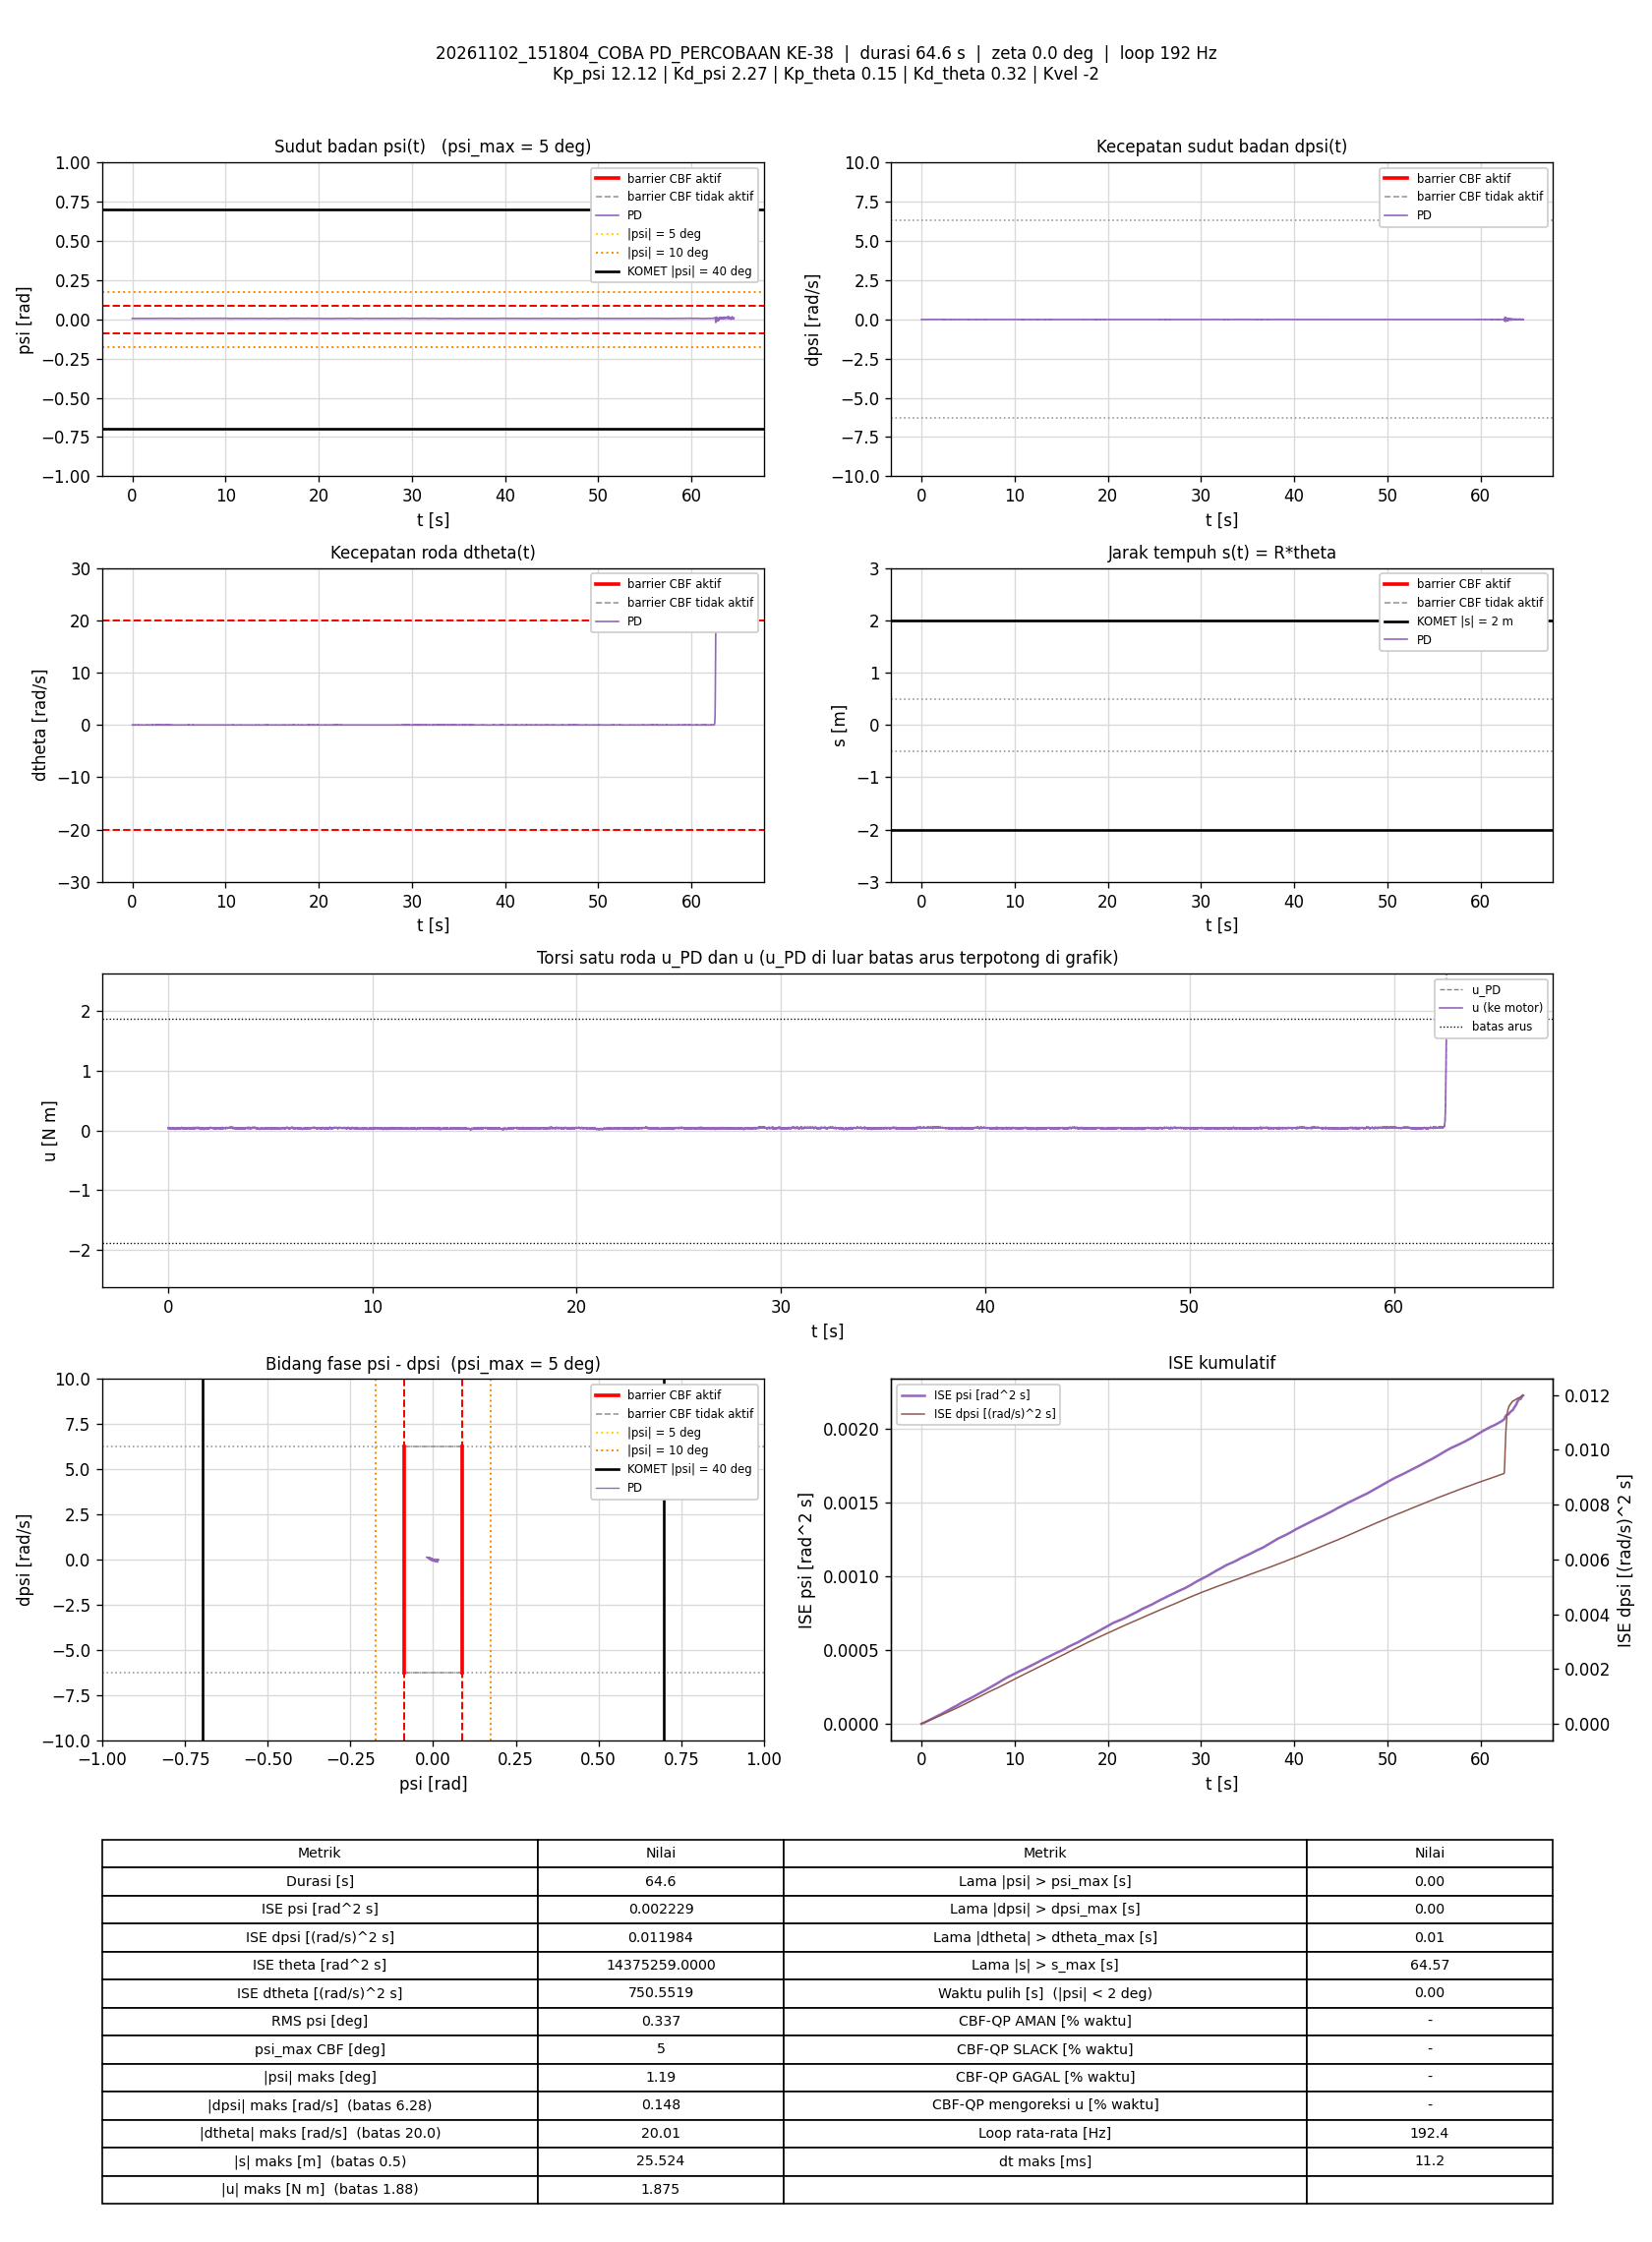

The data file committed next to this chart (first rows):
t_s, theta_rad, dtheta_rad_s, psi_rad, dpsi_rad_s, error_theta, error_dtheta, error_psi, error_dpsi, u_PD_Nm, u_Nm, status_cbf, dorong_N, ISE_theta, ISE_dtheta, ISE_psi, ISE_dpsi, Kp_psi, Kd_psi, Kp_theta, Kd_theta, Kvel, Alpha_1, Alpha_2
0.005815, 471.2, -0.01112, 0.00586, -0.01587, -471.2, 0.01112, -0.00586, 0.01587, 0.03144, 0.03144, -, 0, 1291, 7.1929259e-07, 1.9970384e-07, 1.464559e-06, 12.12, 2.27, 0.15, 0.32, -2, 7.42, 8.45
0.01077, 471.2, -0.007688, 0.005854, -0.01134, -471.2, 0.007688, -0.005854, 0.01134, 0.04275, 0.04275, -, 0, 2392, 1.0124018e-06, 3.6963078e-07, 2.1022288e-06, 12.12, 2.27, 0.15, 0.32, -2, 7.42, 8.45
0.01577, 471.2, -0.01265, 0.005896, -0.01174, -471.2, 0.01265, -0.005896, 0.01174, 0.04076, 0.04076, -, 0, 3501, 1.8118364e-06, 5.4316254e-07, 2.7903271e-06, 12.12, 2.27, 0.15, 0.32, -2, 7.42, 8.45
0.02077, 471.2, 0.01107, 0.005824, -0.01121, -471.2, -0.01107, -0.005824, 0.01121, 0.04869, 0.04869, -, 0, 4612, 2.4256227e-06, 7.129039e-07, 3.4189183e-06, 12.12, 2.27, 0.15, 0.32, -2, 7.42, 8.45
0.02579, 471.2, 0.01479, 0.005771, -0.01454, -471.2, -0.01479, -0.005771, 0.01454, 0.04168, 0.04168, -, 0, 5726, 3.522131e-06, 8.7995595e-07, 4.4788743e-06, 12.12, 2.27, 0.15, 0.32, -2, 7.42, 8.45
0.0319, 471.2, 0.01854, 0.005648, -0.0164, -471.2, -0.01854, -0.005648, 0.0164, 0.03715, 0.03715, -, 0, 7084, 5.6237851e-06, 1.0750791e-06, 6.1247714e-06, 12.12, 2.27, 0.15, 0.32, -2, 7.42, 8.45
0.03677, 471.2, 0.02397, 0.005524, -0.01387, -471.2, -0.02397, -0.005524, 0.01387, 0.04313, 0.04313, -, 0, 8163, 8.4172658e-06, 1.2234192e-06, 7.0602837e-06, 12.12, 2.27, 0.15, 0.32, -2, 7.42, 8.45
0.04177, 471.2, 0.02511, 0.005494, -0.01294, -471.2, -0.02511, -0.005494, 0.01294, 0.04525, 0.04525, -, 0, 9275, 1.1572038e-05, 1.3744711e-06, 7.8981404e-06, 12.12, 2.27, 0.15, 0.32, -2, 7.42, 8.45
0.0477, 471.2, 0.0273, 0.005405, -0.01081, -471.2, -0.0273, -0.005405, 0.01081, 0.04971, 0.04971, -, 0, 10592, 1.5993089e-05, 1.5477597e-06, 8.5910221e-06, 12.12, 2.27, 0.15, 0.32, -2, 7.42, 8.45
0.05277, 471.2, 0.02137, 0.005362, -0.01214, -471.2, -0.02137, -0.005362, 0.01214, 0.04427, 0.04427, -, 0, 11717, 1.8306034e-05, 1.693416e-06, 9.3375653e-06, 12.12, 2.27, 0.15, 0.32, -2, 7.42, 8.45
0.05776, 471.2, 0.01399, 0.005369, -0.01227, -471.2, -0.01399, -0.005369, 0.01227, 0.04169, 0.04169, -, 0, 12826, 1.9283372e-05, 1.8374607e-06, 1.0090145e-05, 12.12, 2.27, 0.15, 0.32, -2, 7.42, 8.45
0.0637, 471.2, 0.03108, 0.005254, -0.01294, -471.2, -0.03108, -0.005254, 0.01294, 0.04425, 0.04425, -, 0, 14145, 2.5021191e-05, 2.0013996e-06, 1.1084545e-05, 12.12, 2.27, 0.15, 0.32, -2, 7.42, 8.45
0.06878, 471.2, 0.01959, 0.005203, -0.01121, -471.2, -0.01959, -0.005203, 0.01121, 0.04389, 0.04389, -, 0, 15272, 2.6968395e-05, 2.1388265e-06, 1.1722083e-05, 12.12, 2.27, 0.15, 0.32, -2, 7.42, 8.45
0.07377, 471.2, 0.01964, 0.005152, -0.01214, -471.2, -0.01964, -0.005152, 0.01214, 0.04117, 0.04117, -, 0, 16380, 2.8892176e-05, 2.2712141e-06, 1.2457175e-05, 12.12, 2.27, 0.15, 0.32, -2, 7.42, 8.45
0.07974, 471.2, 0.0008451, 0.005176, -0.01307, -471.2, -0.0008451, -0.005176, 0.01307, 0.03333, 0.03333, -, 0, 17705, 2.8896438e-05, 2.4310852e-06, 1.347682e-05, 12.12, 2.27, 0.15, 0.32, -2, 7.42, 8.45
0.08493, 471.2, 0.003218, 0.005141, -0.01147, -471.2, -0.003218, -0.005141, 0.01147, 0.0373, 0.0373, -, 0, 18859, 2.8950235e-05, 2.5684435e-06, 1.4160875e-05, 12.12, 2.27, 0.15, 0.32, -2, 7.42, 8.45
0.08984, 471.2, -0.008299, 0.00516, -0.01214, -471.2, 0.008299, -0.00516, 0.01214, 0.03232, 0.03232, -, 0, 19949, 2.9288531e-05, 2.6991941e-06, 1.4884649e-05, 12.12, 2.27, 0.15, 0.32, -2, 7.42, 8.45
0.0957, 471.2, -0.00281, 0.005126, -0.009741, -471.2, 0.00281, -0.005126, 0.009741, 0.03911, 0.03911, -, 0, 21250, 2.9334808e-05, 2.8531639e-06, 1.5440802e-05, 12.12, 2.27, 0.15, 0.32, -2, 7.42, 8.45
0.1008, 471.2, 0.002637, 0.005119, -0.014, -471.2, -0.002637, -0.005119, 0.014, 0.0311, 0.0311, -, 0, 22375, 2.9370015e-05, 2.9858823e-06, 1.6434165e-05, 12.12, 2.27, 0.15, 0.32, -2, 7.42, 8.45
0.1058, 471.2, -0.01562, 0.005191, -0.01347, -471.2, 0.01562, -0.005191, 0.01347, 0.02734, 0.02734, -, 0, 23495, 3.0600764e-05, 3.1218099e-06, 1.7349677e-05, 12.12, 2.27, 0.15, 0.32, -2, 7.42, 8.45
0.1107, 471.2, -0.00463, 0.005161, -0.0144, -471.2, 0.00463, -0.005161, 0.0144, 0.02837, 0.02837, -, 0, 24577, 3.0705221e-05, 3.2516231e-06, 1.8360812e-05, 12.12, 2.27, 0.15, 0.32, -2, 7.42, 8.45
0.1157, 471.2, -0.01246, 0.005236, -0.01267, -471.2, 0.01246, -0.005236, 0.01267, 0.03071, 0.03071, -, 0, 25687, 3.1481061e-05, 3.3886972e-06, 1.9163741e-05, 12.12, 2.27, 0.15, 0.32, -2, 7.42, 8.45
0.1208, 471.2, -0.01857, 0.005373, -0.01107, -471.2, 0.01857, -0.005373, 0.01107, 0.03404, 0.03404, -, 0, 26818, 3.3237674e-05, 3.5356995e-06, 1.9788196e-05, 12.12, 2.27, 0.15, 0.32, -2, 7.42, 8.45
0.1258, 471.2, -0.01158, 0.00534, -0.01321, -471.2, 0.01158, -0.00534, 0.01321, 0.03104, 0.03104, -, 0, 27926, 3.390685e-05, 3.6780082e-06, 2.0658541e-05, 12.12, 2.27, 0.15, 0.32, -2, 7.42, 8.45
0.1308, 471.2, 0.0002704, 0.005311, -0.01254, -471.2, -0.0002704, -0.005311, 0.01254, 0.03599, 0.03599, -, 0, 29036, 3.3907216e-05, 3.8190056e-06, 2.1444539e-05, 12.12, 2.27, 0.15, 0.32, -2, 7.42, 8.45
0.1377, 471.2, -0.01366, 0.00523, -0.01241, -471.2, 0.01366, -0.00523, 0.01241, 0.03085, 0.03085, -, 0, 30574, 3.5200152e-05, 4.0084428e-06, 2.2510477e-05, 12.12, 2.27, 0.15, 0.32, -2, 7.42, 8.45
0.1428, 471.2, -0.01541, 0.005114, -0.01081, -471.2, 0.01541, -0.005114, 0.01081, 0.03251, 0.03251, -, 0, 31702, 3.6405321e-05, 4.1412281e-06, 2.310357e-05, 12.12, 2.27, 0.15, 0.32, -2, 7.42, 8.45
0.1477, 471.2, -0.007679, 0.005109, -0.01161, -471.2, 0.007679, -0.005109, 0.01161, 0.03312, 0.03312, -, 0, 32793, 3.6695109e-05, 4.2695048e-06, 2.3765611e-05, 12.12, 2.27, 0.15, 0.32, -2, 7.42, 8.45
0.1528, 471.2, -0.01825, 0.005081, -0.01374, -471.2, 0.01825, -0.005081, 0.01374, 0.02455, 0.02455, -, 0, 33922, 3.8389357e-05, 4.4008292e-06, 2.472573e-05, 12.12, 2.27, 0.15, 0.32, -2, 7.42, 8.45
0.1578, 471.2, -0.008874, 0.004957, -0.009075, -471.2, 0.008874, -0.004957, 0.009075, 0.03664, 0.03664, -, 0, 35033, 3.8783141e-05, 4.5236818e-06, 2.5137536e-05, 12.12, 2.27, 0.15, 0.32, -2, 7.42, 8.45
0.1628, 471.2, -0.01672, 0.004977, -0.009208, -471.2, 0.01672, -0.004977, 0.009208, 0.03407, 0.03407, -, 0, 36157, 4.019813e-05, 4.6490839e-06, 2.5566847e-05, 12.12, 2.27, 0.15, 0.32, -2, 7.42, 8.45
0.1678, 471.2, -0.006491, 0.005035, -0.008143, -471.2, 0.006491, -0.005035, 0.008143, 0.04047, 0.04047, -, 0, 37252, 4.0405894e-05, 4.7741136e-06, 2.5893812e-05, 12.12, 2.27, 0.15, 0.32, -2, 7.42, 8.45
0.1728, 471.2, -0.02168, 0.004954, -0.01147, -471.2, 0.02168, -0.004954, 0.01147, 0.02706, 0.02706, -, 0, 38363, 4.2757759e-05, 4.896915e-06, 2.6552563e-05, 12.12, 2.27, 0.15, 0.32, -2, 7.42, 8.45
0.1779, 471.2, 0.005367, 0.005038, -0.009475, -471.2, -0.005367, -0.005038, 0.009475, 0.04127, 0.04127, -, 0, 39491, 4.2904065e-05, 5.0258237e-06, 2.7008473e-05, 12.12, 2.27, 0.15, 0.32, -2, 7.42, 8.45
0.1837, 471.2, -0.001902, 0.004974, -0.01374, -471.2, 0.001902, -0.004974, 0.01374, 0.0285, 0.0285, -, 0, 40790, 4.2925239e-05, 5.1706864e-06, 2.8113423e-05, 12.12, 2.27, 0.15, 0.32, -2, 7.42, 8.45
0.1888, 471.2, -0.007819, 0.0049, -0.009608, -471.2, 0.007819, -0.0049, 0.009608, 0.03508, 0.03508, -, 0, 41916, 4.3235129e-05, 5.2924003e-06, 2.8581358e-05, 12.12, 2.27, 0.15, 0.32, -2, 7.42, 8.45
0.1938, 471.2, -0.01943, 0.004867, -0.009342, -471.2, 0.01943, -0.004867, 0.009342, 0.03157, 0.03157, -, 0, 43027, 4.5122814e-05, 5.4109061e-06, 2.9017864e-05, 12.12, 2.27, 0.15, 0.32, -2, 7.42, 8.45
0.1988, 471.2, -0.00974, 0.004971, -0.009342, -471.2, 0.00974, -0.004971, 0.009342, 0.03592, 0.03592, -, 0, 44136, 4.5596734e-05, 5.534347e-06, 2.9453852e-05, 12.12, 2.27, 0.15, 0.32, -2, 7.42, 8.45
0.2037, 471.2, -0.02106, 0.005024, -0.01307, -471.2, 0.02106, -0.005024, 0.01307, 0.02448, 0.02448, -, 0, 45228, 4.7778648e-05, 5.6585245e-06, 3.029442e-05, 12.12, 2.27, 0.15, 0.32, -2, 7.42, 8.45
0.2088, 471.2, -0.01116, 0.005173, -0.008542, -471.2, 0.01116, -0.005173, 0.008542, 0.03974, 0.03974, -, 0, 46365, 4.8416361e-05, 5.795528e-06, 3.066796e-05, 12.12, 2.27, 0.15, 0.32, -2, 7.42, 8.45
0.2138, 471.2, -0.01279, 0.005164, -0.01454, -471.2, 0.01279, -0.005164, 0.01454, 0.02549, 0.02549, -, 0, 47468, 4.9229603e-05, 5.9280458e-06, 3.171821e-05, 12.12, 2.27, 0.15, 0.32, -2, 7.42, 8.45
0.2188, 471.2, -0.01888, 0.005141, -0.01254, -471.2, 0.01888, -0.005141, 0.01254, 0.0278, 0.0278, -, 0, 48577, 5.1010111e-05, 6.0600388e-06, 3.250348e-05, 12.12, 2.27, 0.15, 0.32, -2, 7.42, 8.45
0.2238, 471.2, -0.01562, 0.0052, -0.01054, -471.2, 0.01562, -0.0052, 0.01054, 0.03409, 0.03409, -, 0, 49687, 5.2228332e-05, 6.1951149e-06, 3.3058598e-05, 12.12, 2.27, 0.15, 0.32, -2, 7.42, 8.45
0.2288, 471.2, -0.01396, 0.005309, -0.01374, -471.2, 0.01396, -0.005309, 0.01374, 0.02869, 0.02869, -, 0, 50798, 5.3204166e-05, 6.3361986e-06, 3.4003311e-05, 12.12, 2.27, 0.15, 0.32, -2, 7.42, 8.45
0.2337, 471.2, -0.01022, 0.005246, -0.01387, -471.2, 0.01022, -0.005246, 0.01387, 0.02882, 0.02882, -, 0, 51897, 5.3720656e-05, 6.4723438e-06, 3.4955357e-05, 12.12, 2.27, 0.15, 0.32, -2, 7.42, 8.45
0.2398, 471.2, -0.01164, 0.005272, -0.01081, -471.2, 0.01164, -0.005272, 0.01081, 0.03564, 0.03564, -, 0, 53241, 5.4541221e-05, 6.6405778e-06, 3.566238e-05, 12.12, 2.27, 0.15, 0.32, -2, 7.42, 8.45
0.2448, 471.2, -0.01748, 0.005322, -0.01321, -471.2, 0.01748, -0.005322, 0.01321, 0.02893, 0.02893, -, 0, 54351, 5.6069149e-05, 6.7821713e-06, 3.6534081e-05, 12.12, 2.27, 0.15, 0.32, -2, 7.42, 8.45
0.2507, 471.2, -0.01173, 0.005141, -0.01214, -471.2, 0.01173, -0.005141, 0.01214, 0.031, 0.031, -, 0, 55664, 5.6882796e-05, 6.9385546e-06, 3.7405972e-05, 12.12, 2.27, 0.15, 0.32, -2, 7.42, 8.45
0.2558, 471.2, -0.01042, 0.005211, -0.01081, -471.2, 0.01042, -0.005211, 0.01081, 0.03529, 0.03529, -, 0, 56802, 5.74386e-05, 7.0776582e-06, 3.8004307e-05, 12.12, 2.27, 0.15, 0.32, -2, 7.42, 8.45
0.2608, 471.2, -0.01082, 0.005229, -0.01107, -471.2, 0.01082, -0.005229, 0.01107, 0.03478, 0.03478, -, 0, 57904, 5.8019354e-05, 7.2133552e-06, 3.8612882e-05, 12.12, 2.27, 0.15, 0.32, -2, 7.42, 8.45
0.2659, 471.2, -0.0102, 0.005105, -0.01041, -471.2, 0.0102, -0.005105, 0.01041, 0.03498, 0.03498, -, 0, 59051, 5.8557538e-05, 7.348032e-06, 3.9172712e-05, 12.12, 2.27, 0.15, 0.32, -2, 7.42, 8.45
0.2708, 471.2, -0.00175, 0.005137, -0.01334, -471.2, 0.00175, -0.005137, 0.01334, 0.03143, 0.03143, -, 0, 60124, 5.8572329e-05, 7.4755712e-06, 4.0032452e-05, 12.12, 2.27, 0.15, 0.32, -2, 7.42, 8.45
0.2767, 471.2, -0.009198, 0.005137, -0.01467, -471.2, 0.009198, -0.005137, 0.01467, 0.02602, 0.02602, -, 0, 61438, 5.9072766e-05, 7.631696e-06, 4.1305689e-05, 12.12, 2.27, 0.15, 0.32, -2, 7.42, 8.45
0.2818, 471.2, -0.002328, 0.005109, -0.01027, -471.2, 0.002328, -0.005109, 0.01027, 0.03786, 0.03786, -, 0, 62582, 5.91007e-05, 7.7662418e-06, 4.1849769e-05, 12.12, 2.27, 0.15, 0.32, -2, 7.42, 8.45
0.2868, 471.2, -0.01045, 0.005192, -0.01294, -471.2, 0.01045, -0.005192, 0.01294, 0.03021, 0.03021, -, 0, 63679, 5.9639806e-05, 7.8993946e-06, 4.2676722e-05, 12.12, 2.27, 0.15, 0.32, -2, 7.42, 8.45
0.2917, 471.2, -0.01081, 0.005192, -0.01281, -471.2, 0.01081, -0.005192, 0.01281, 0.0304, 0.0304, -, 0, 64770, 6.0213673e-05, 8.0317997e-06, 4.3482089e-05, 12.12, 2.27, 0.15, 0.32, -2, 7.42, 8.45
0.2977, 471.2, -0.006132, 0.005134, -0.007743, -471.2, 0.006132, -0.005134, 0.007743, 0.04269, 0.04269, -, 0, 66101, 6.0439147e-05, 8.189882e-06, 4.3841646e-05, 12.12, 2.27, 0.15, 0.32, -2, 7.42, 8.45
0.3029, 471.2, -0.006944, 0.005171, -0.01187, -471.2, 0.006944, -0.005171, 0.01187, 0.0335, 0.0335, -, 0, 67256, 6.0689828e-05, 8.328906e-06, 4.4574553e-05, 12.12, 2.27, 0.15, 0.32, -2, 7.42, 8.45
0.3078, 471.2, -0.0131, 0.005197, -0.01321, -471.2, 0.0131, -0.005197, 0.01321, 0.02881, 0.02881, -, 0, 68340, 6.1528644e-05, 8.4608168e-06, 4.5426394e-05, 12.12, 2.27, 0.15, 0.32, -2, 7.42, 8.45
0.3128, 471.2, -0.004058, 0.005068, -0.008009, -471.2, 0.004058, -0.005068, 0.008009, 0.04194, 0.04194, -, 0, 69454, 6.1611216e-05, 8.5895986e-06, 4.5748063e-05, 12.12, 2.27, 0.15, 0.32, -2, 7.42, 8.45
... 12,363 more rows
